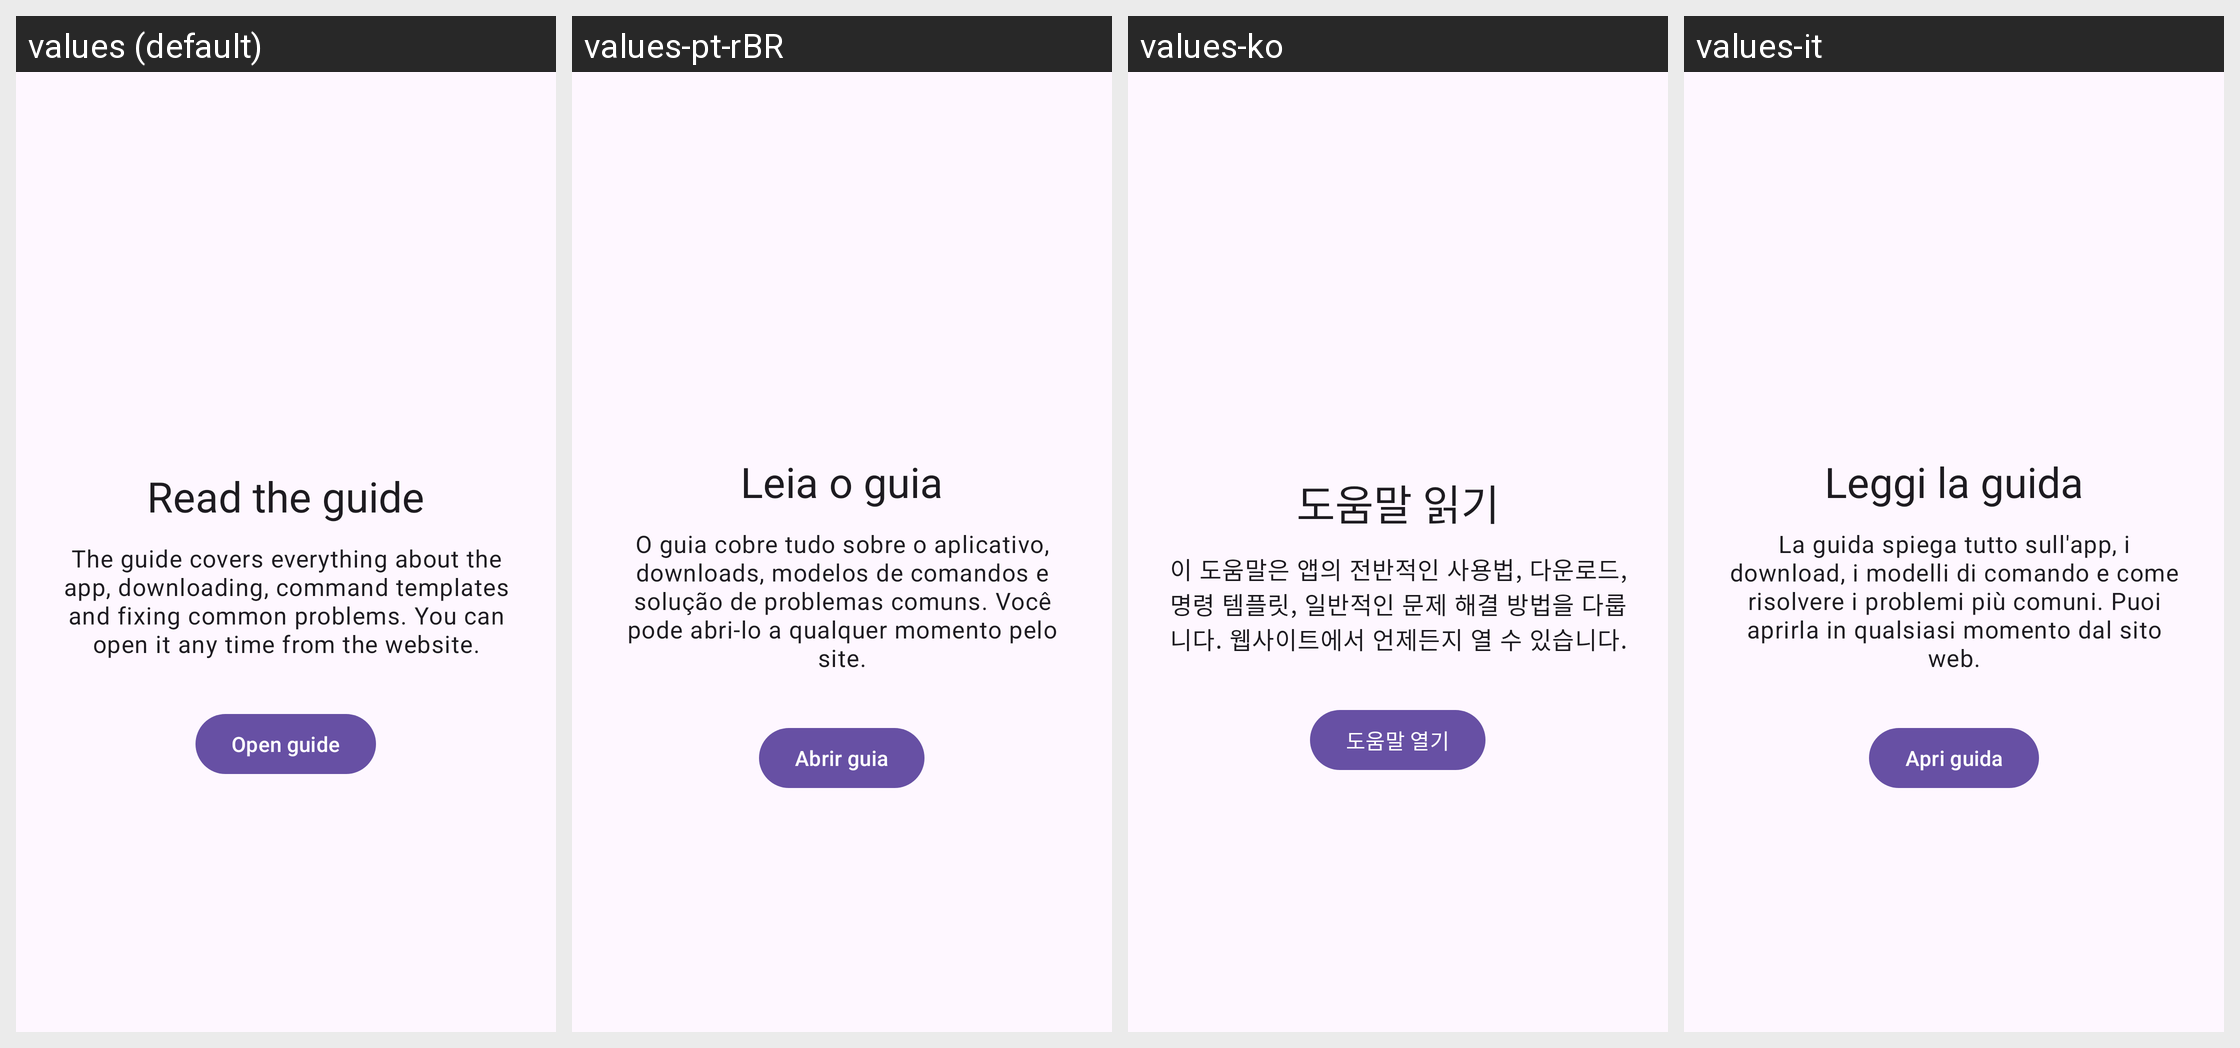

Here is an Android app screen in its default locale and in the app's own translations. Write out the translated-string differences for the strings that appear on this screen.
Android screen res/layout/fragment_welcome_guide.xml rendered under 4 locales, left to right: values (default), values-pt-rBR, values-ko, values-it. Device: Nexus 5 (rendered at 1080×1920; each locale shown at half size, 540×960, under a caption strip naming it); theme BaseTheme.
Other locales in the repository, not shown: values-ar, values-arq, values-arz, values-as, values-az, values-bg, values-bn, values-bn-rIN, values-bs, values-ca, values-ckb, values-cs, values-de, values-el, values-enm, values-es, values-et, values-fa, values-fi, values-fil, values-fr, values-ha, values-hi, values-hr, values-hu, values-in, values-is, values-iw, values-ja, values-ji, values-jv, values-ka, values-kab, values-km, values-kxm, values-lv, values-mk, values-ml, values-mr, values-mrh, values-ms, values-my, values-nb-rNO, values-nl, values-nn, values-or, values-pa, values-pl, values-pt, values-ro, values-ru, values-sa, values-si, values-sk, values-sl, values-so, values-sq-rAL, values-sr, values-sv, values-sw, values-ta, values-te, values-th, values-tr-rTR, values-tts, values-uk, values-ur, values-uz, values-vi, values-zh-rCN, values-zh-rTW.
Strings drawn on this screen, with the default value and each locale's value (text and hints the layout hard-codes, and strings that could not be matched under every locale, appear in the picture but are not listed):

welcome_guide_title
  values: Read the guide
  values-pt-rBR: Leia o guia
  values-ko: 도움말 읽기
  values-it: Leggi la guida

welcome_guide_summary
  values: The guide covers everything about the app, downloading, command templates and fixing common problems. You can open it any time from the website.
  values-pt-rBR: O guia cobre tudo sobre o aplicativo, downloads, modelos de comandos e solução de problemas comuns. Você pode abri-lo a qualquer momento pelo site.
  values-ko: 이 도움말은 앱의 전반적인 사용법, 다운로드, 명령 템플릿, 일반적인 문제 해결 방법을 다룹니다. 웹사이트에서 언제든지 열 수 있습니다.
  values-it: La guida spiega tutto sull'app, i download, i modelli di comando e come risolvere i problemi più comuni. Puoi aprirla in qualsiasi momento dal sito web.

welcome_open_guide
  values: Open guide
  values-pt-rBR: Abrir guia
  values-ko: 도움말 열기
  values-it: Apri guida
